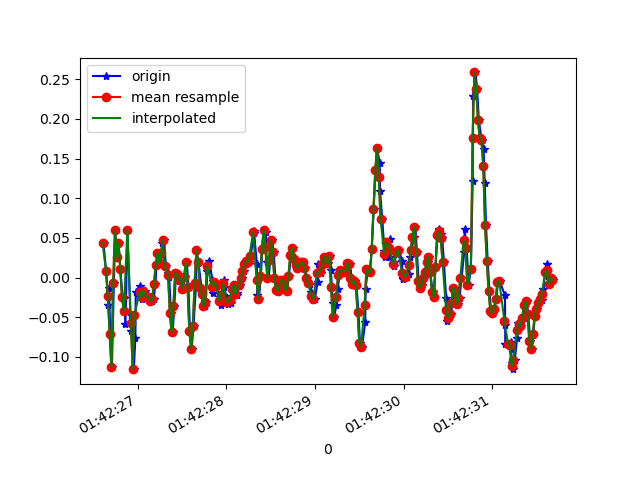

Values plotted in this chart, from the file beside it:
1618191746611, 887409624557394, 0.04345217, 0.03978401, 0.04041409
1618191746640, 887409643598722, 0.008022, -0.07628, 0.0172
1618191746666, 887409662640050, -0.03474, -0.0604, 0.04652
1618191746673, 887409681681378, -0.01275, 0.1339, -0.0109
1618191746687, 887409700697906, -0.07139, 0.00191, 0.03553
1618191746706, 887409719704674, -0.1129, 0.2035, -0.02312
1618191746728, 887409738742722, -0.006639, -0.2852, 0.03186
1618191746744, 887409757780754, 0.05933, 0.02512, -0.003568
1618191746763, 887409776818802, 0.02635, -0.1129, 0.009871
1618191746782, 887409795856850, 0.04345, -0.02619, 0.006206
1618191746801, 887409814894898, 0.01047, -0.07506, -0.01456
1618191746827, 887409833911186, -0.02496, -0.1032, 9.7E-5
1618191746840, 887409853080895, -0.02619, 0.03001, -0.04266
1618191746859, 887409872119167, -0.05795, -0.04207, -0.006012
1618191746881, 887409891157407, 0.06056, 0.1265, -0.04389
1618191746921, 887409910195647, -0.06773, -0.01642, -0.008455
1618191746926, 887409929222239, -0.04696, 0.3379, -0.04999
1618191746953, 887409948259871, -0.1154, -0.006642, -0.009677
1618191746971, 887409967297503, -0.07628, 0.3464, -0.04022
1618191746975, 887409986335135, -0.01763, -0.05062, 0.009871
1618191747024, 887410005372767, -0.0103, -0.2437, 0.00254
1618191747026, 887410024383167, -0.02496, -0.1594, 0.01842
1618191747046, 887410043420735, -0.02741, -0.05673, 0.01109
1618191747055, 887410062458239, -0.0213, -0.006642, 9.7E-5
1618191747077, 887410081495743, -0.01641, -0.004198, -0.003568
1618191747111, 887410100533311, -0.02374, -0.002977, 0.00254
1618191747114, 887410119570815, -0.02619, -0.002977, 0.01354
1618191747134, 887410138596991, -0.02496, -0.01519, 0.02575
1618191747156, 887410157634111, -0.02985, -0.01275, 0.03308
1618191747176, 887410176671231, -0.02741, -0.01031, 0.03675
1618191747198, 887410195683519, -0.00786, -0.006642, 0.04041
1618191747208, 887410214720639, 0.01535, -0.009085, 0.04408
1618191747231, 887410233737023, 0.03123, -0.01153, 0.05019
1618191747240, 887410252773439, 0.0178, -0.01519, 0.05141
1618191747260, 887410271809919, 0.0178, 0.00191, 0.0563
1618191747277, 887410290846335, 0.04345, 0.03368, 0.07462
1618191747296, 887410309882751, 0.04712, 0.02879, 0.06729
1618191747315, 887410328896831, 0.01413, -0.006642, 0.03797
1618191747340, 887410347932607, 0.005579, -0.01519, 0.01354
1618191747353, 887410366943615, 6.916197E-4, -0.006642, 0.01109
1618191747372, 887410385979391, -0.04451, -0.009085, 0.00254
1618191747392, 887410405015167, -0.06895, -0.00542, -0.002346
1618191747411, 887410424050943, -0.03596, 0.01168, 9.7E-5
1618191747429, 887410443068991, 0.005579, 0.02146, 0.007427
1618191747448, 887410462104319, 0.004357, 0.01657, 0.01964
1618191747467, 887410481114879, -0.002974, 0.008019, 0.02209
1618191747492, 887410500150207, -0.001752, 0.008019, 0.01476
1618191747508, 887410519185535, -0.01397, 0.003132, -0.001125
1618191747530, 887410538222719, 6.916197E-4, 0.006797, -0.006012
1618191747553, 887410557257983, 0.01902, 0.004354, -0.01945
1618191747570, 887410576293311, -0.01153, -0.006642, -0.02312
1618191747588, 887410595328703, -0.06773, -0.01764, -0.02067
1618191747607, 887410614364095, -0.08972, -0.01886, -0.01334
1618191747628, 887410633375167, -0.06039, -0.01397, -0.00479
1618191747657, 887410652410559, -0.006639, -0.007863, -0.002346
1618191747663, 887410671445951, 0.0349, -0.007863, -0.003568
1618191747683, 887410690481343, 0.01902, -0.01642, 0.003762
1618191747718, 887410709516735, -0.01275, -0.01764, 0.003762
1618191747722, 887410728551999, -0.0213, -0.01764, -0.002346
1618191747752, 887410747561151, -0.03596, -0.01275, -0.002346
1618191747765, 887410766571327, -0.03107, -0.006642, 0.004984
... 207 more rows
